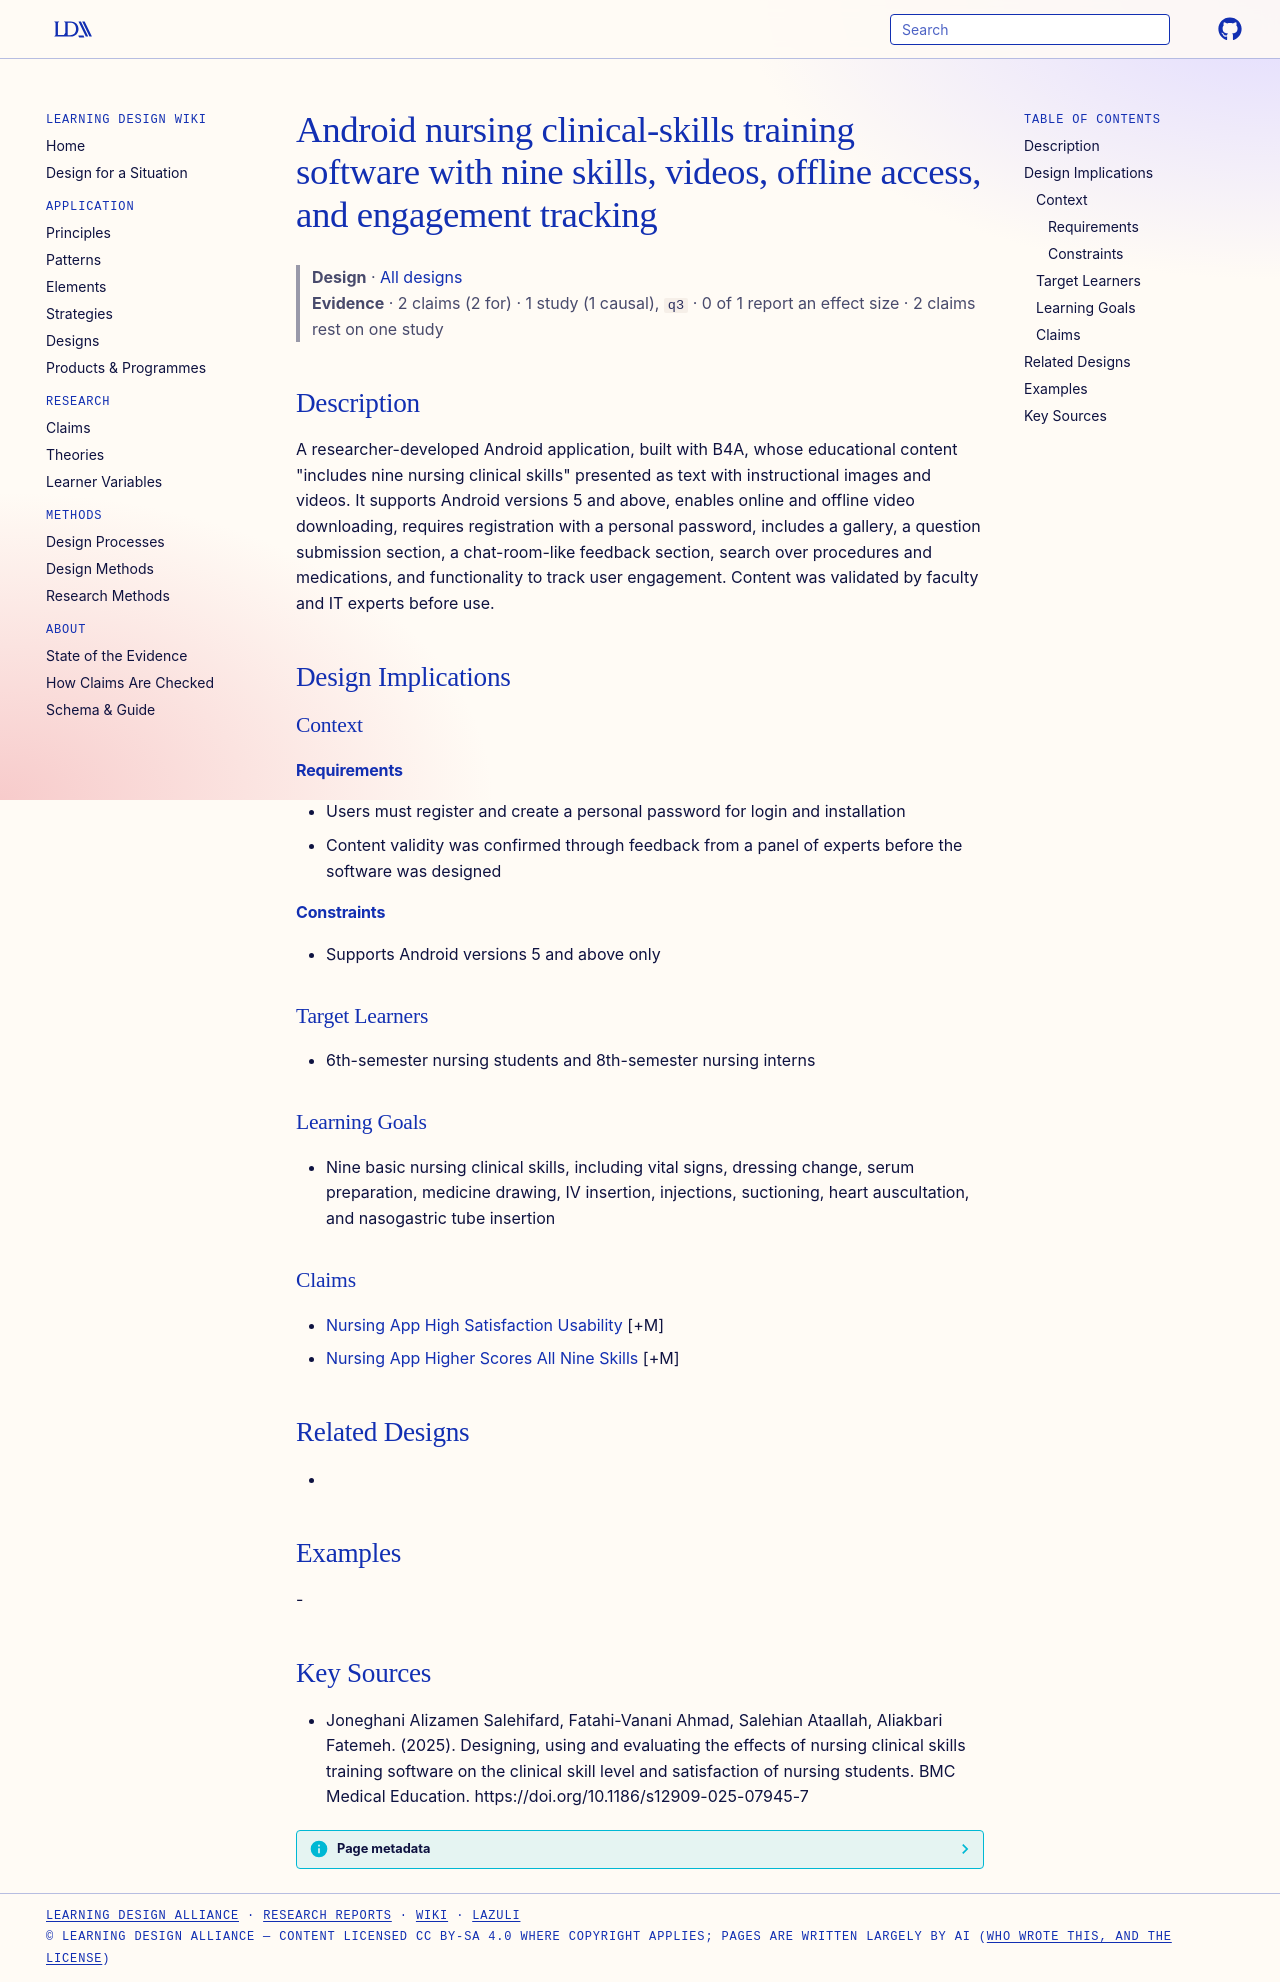

repository: Learning-Design-Alliance/learning-wiki · page: designs/android-nursing-clinical-skills-app-b4a/index.html · generator: mkdocs

---
type: design
id: android-nursing-clinical-skills-app-b4a
title: Android nursing clinical-skills training software with nine skills, videos, offline access, and engagement tracking
description: "A researcher-developed Android application, built with B4A, whose educational content \"includes nine nursing clinical skills\" presented as text with instructional images and videos."
status: review
generated:
  by: "process:settle-candidates"
  at: 2026-11-06
sources:
  - id: joneghani-alizamen-salehifard-2025
    resource: "https://doi.org/10.1186/s12909-025-07945-7"
    title: "Joneghani Alizamen Salehifard, Fatahi-Vanani Ahmad, Salehian Ataallah, Aliakbari Fatemeh. (2025). Designing, using and evaluating the effects of nursing clinical skills training software on the clinical skill level and satisfaction of nursing students. BMC Medical Education. https://doi.org/10.1186/s12909-025-07945-7"
    author: Joneghani Alizamen Salehifard, Fatahi-Vanani Ahmad, Salehian Ataallah, Aliakbari Fatemeh
---

# Android nursing clinical-skills training software with nine skills, videos, offline access, and engagement tracking

> **Design** · [All designs](index.md)
> **Evidence** · 2 claims (2 for) · 1 study (1 causal), `q3` · 0 of 1 report an effect size · 2 claims rest on one study

## Description
A researcher-developed Android application, built with B4A, whose educational content "includes nine nursing clinical skills" presented as text with instructional images and videos. It supports Android versions 5 and above, enables online and offline video downloading, requires registration with a personal password, includes a gallery, a question submission section, a chat-room-like feedback section, search over procedures and medications, and functionality to track user engagement. Content was validated by faculty and IT experts before use.

## Design Implications

### Context
#### Requirements
- Users must register and create a personal password for login and installation
- Content validity was confirmed through feedback from a panel of experts before the software was designed
#### Constraints
- Supports Android versions 5 and above only

### Target Learners
- 6th-semester nursing students and 8th-semester nursing interns

### Learning Goals
- Nine basic nursing clinical skills, including vital signs, dressing change, serum preparation, medicine drawing, IV insertion, injections, suctioning, heart auscultation, and nasogastric tube insertion

### Claims
- [Nursing App High Satisfaction Usability](../claims/nursing-app-high-satisfaction-usability.md) [+M]
- [Nursing App Higher Scores All Nine Skills](../claims/nursing-app-higher-scores-all-nine-skills.md) [+M]

## Related Designs
- 

## Examples
-

## Key Sources
- Joneghani Alizamen Salehifard, Fatahi-Vanani Ahmad, Salehian Ataallah, Aliakbari Fatemeh. (2025). Designing, using and evaluating the effects of nursing clinical skills training software on the clinical skill level and satisfaction of nursing students. BMC Medical Education. https://doi.org/10.1186/s12909-025-07945-7
